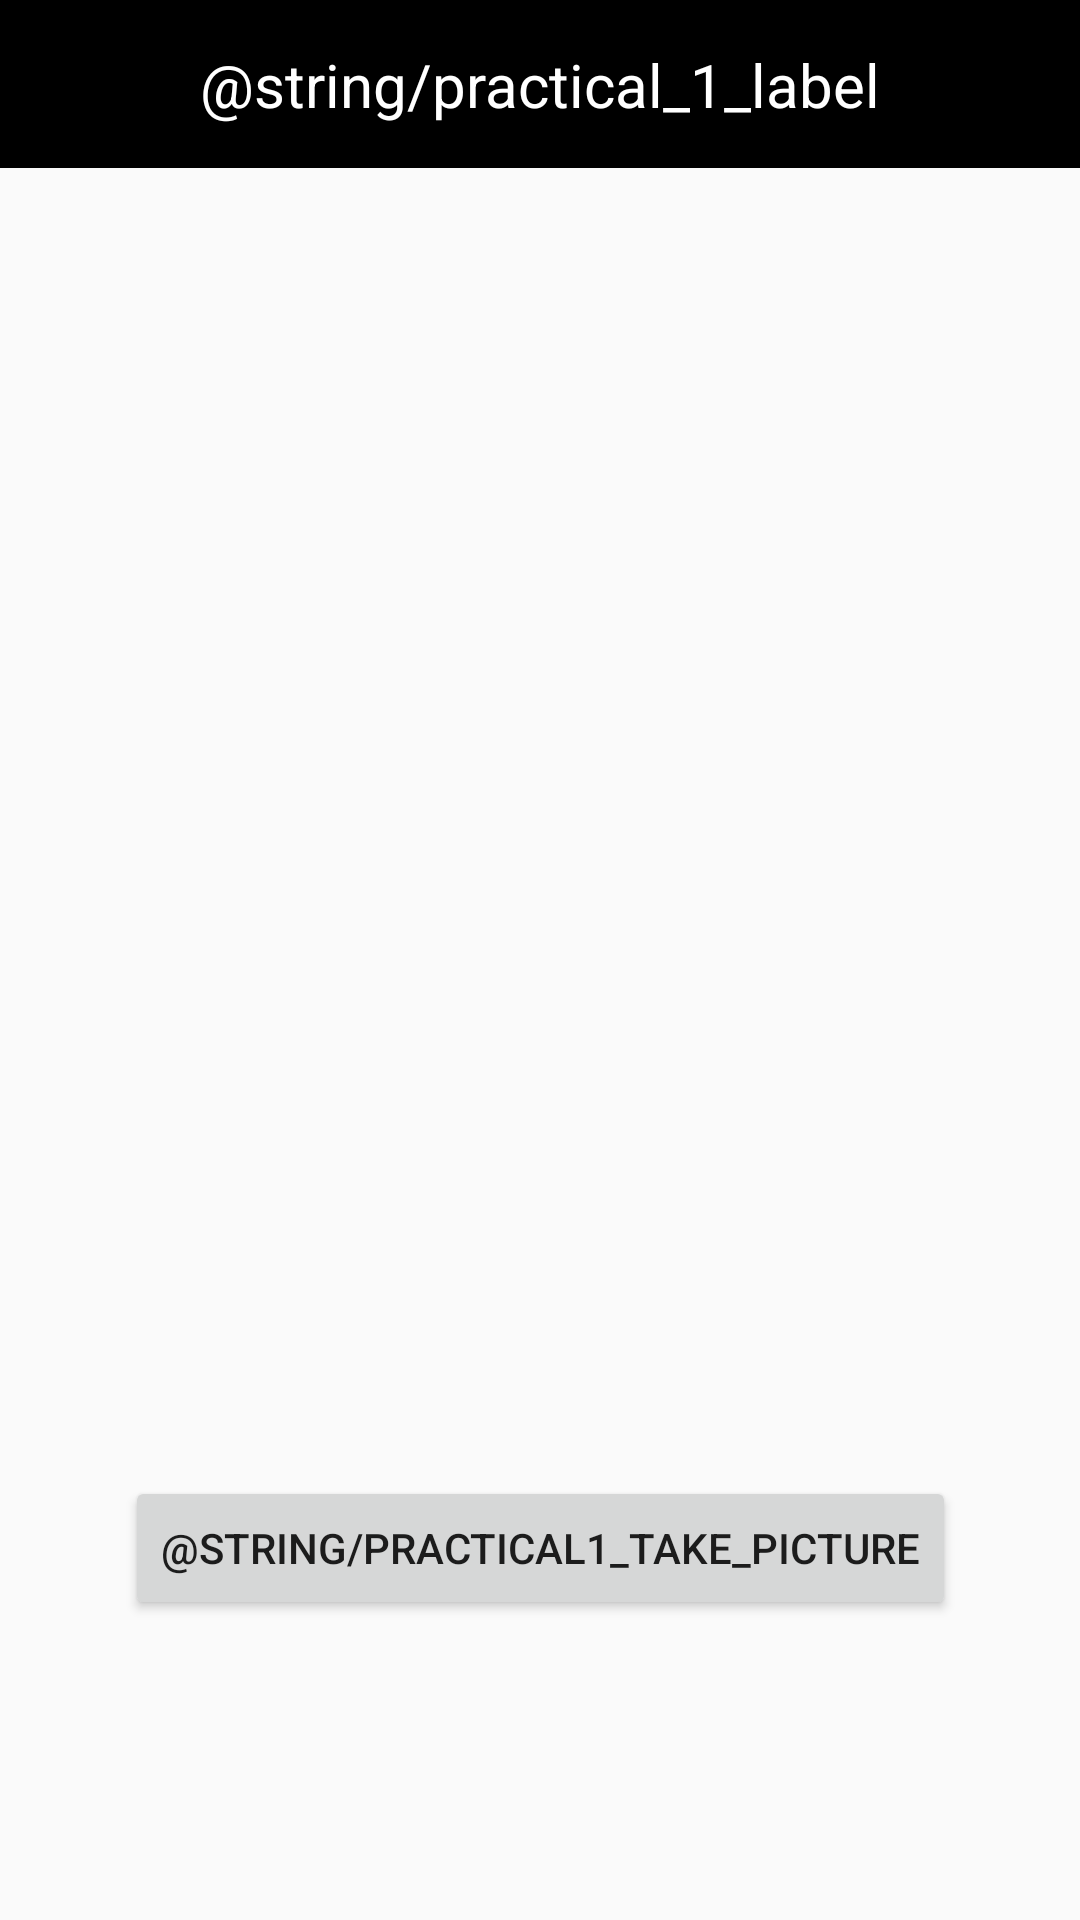

The Android layout XML behind this screen, and the referenced resources:
<!-- AndroidManifest.xml: application theme Theme.MobileProgrammingPracticals -->
<!-- res/layout/activity_practical1.xml -->
<?xml version="1.0" encoding="utf-8"?>
<androidx.constraintlayout.widget.ConstraintLayout xmlns:android="http://schemas.android.com/apk/res/android"
    xmlns:app="http://schemas.android.com/apk/res-auto"
    android:layout_width="match_parent"
    android:layout_height="match_parent">

    <include
        android:id="@+id/tb_practical1"
        layout="@layout/toolbar"
        android:layout_width="match_parent"
        android:layout_height="wrap_content"
        app:layout_constraintEnd_toEndOf="parent"
        app:layout_constraintTop_toTopOf="parent" />

    <Button
        android:id="@+id/btnTakePicture"
        android:layout_width="wrap_content"
        android:layout_height="wrap_content"
        android:layout_marginBottom="100dp"
        android:text="@string/practical1_take_picture"
        app:layout_constraintBottom_toBottomOf="parent"
        app:layout_constraintEnd_toEndOf="parent"
        app:layout_constraintStart_toStartOf="parent" />

    <androidx.viewpager2.widget.ViewPager2
        android:id="@+id/viewPager"
        android:layout_width="match_parent"
        android:layout_height="300dp"
        android:layout_below="@id/btnTakePicture"
        android:visibility="gone"
        app:layout_constraintBottom_toTopOf="@+id/btnTakePicture"
        app:layout_constraintEnd_toEndOf="parent"
        app:layout_constraintTop_toTopOf="parent" />

</androidx.constraintlayout.widget.ConstraintLayout>
<!-- res/layout/toolbar.xml (included above) -->
<?xml version="1.0" encoding="utf-8"?>
<androidx.constraintlayout.widget.ConstraintLayout xmlns:android="http://schemas.android.com/apk/res/android"
    xmlns:app="http://schemas.android.com/apk/res-auto"
    android:layout_width="match_parent"
    android:layout_height="wrap_content">

    <androidx.appcompat.widget.Toolbar
        android:id="@+id/tb_main"
        android:layout_width="match_parent"
        android:layout_height="wrap_content"
        android:background="@color/black"
        android:minHeight="?attr/actionBarSize"
        app:layout_constraintEnd_toEndOf="parent"
        app:layout_constraintStart_toStartOf="parent"
        app:layout_constraintTop_toTopOf="parent" />

    <TextView
        android:id="@+id/tb_title_text"
        android:layout_width="wrap_content"
        android:layout_height="wrap_content"
        android:text="@string/practical_1_label"
        android:textColor="#ffffff"
        android:textSize="20sp"
        app:layout_constraintBottom_toBottomOf="@+id/tb_main"
        app:layout_constraintEnd_toEndOf="parent"
        app:layout_constraintStart_toStartOf="parent"
        app:layout_constraintTop_toTopOf="@+id/tb_main" />

</androidx.constraintlayout.widget.ConstraintLayout>
<!-- resources referenced by this layout -->
<resources>
  <color name="black">#FF000000</color>
  <style name="Theme.MobileProgrammingPracticals" parent="Theme.AppCompat.DayNight.NoActionBar">
          
          <item name="colorPrimary">@color/purple_500</item>
          <item name="colorPrimaryVariant">@color/purple_700</item>
          <item name="colorOnPrimary">@color/white</item>
          
          <item name="colorSecondary">@color/teal_200</item>
          <item name="colorSecondaryVariant">@color/teal_700</item>
          <item name="colorOnSecondary">@color/black</item>
          
          <item name="android:statusBarColor">?attr/colorPrimaryVariant</item>
          
      </style>
  <color name="purple_500">#FF6200EE</color>
  <color name="purple_700">#FF3700B3</color>
  <color name="white">#FFFFFFFF</color>
  <color name="teal_200">#FF03DAC5</color>
  <color name="teal_700">#FF018786</color>
</resources>
